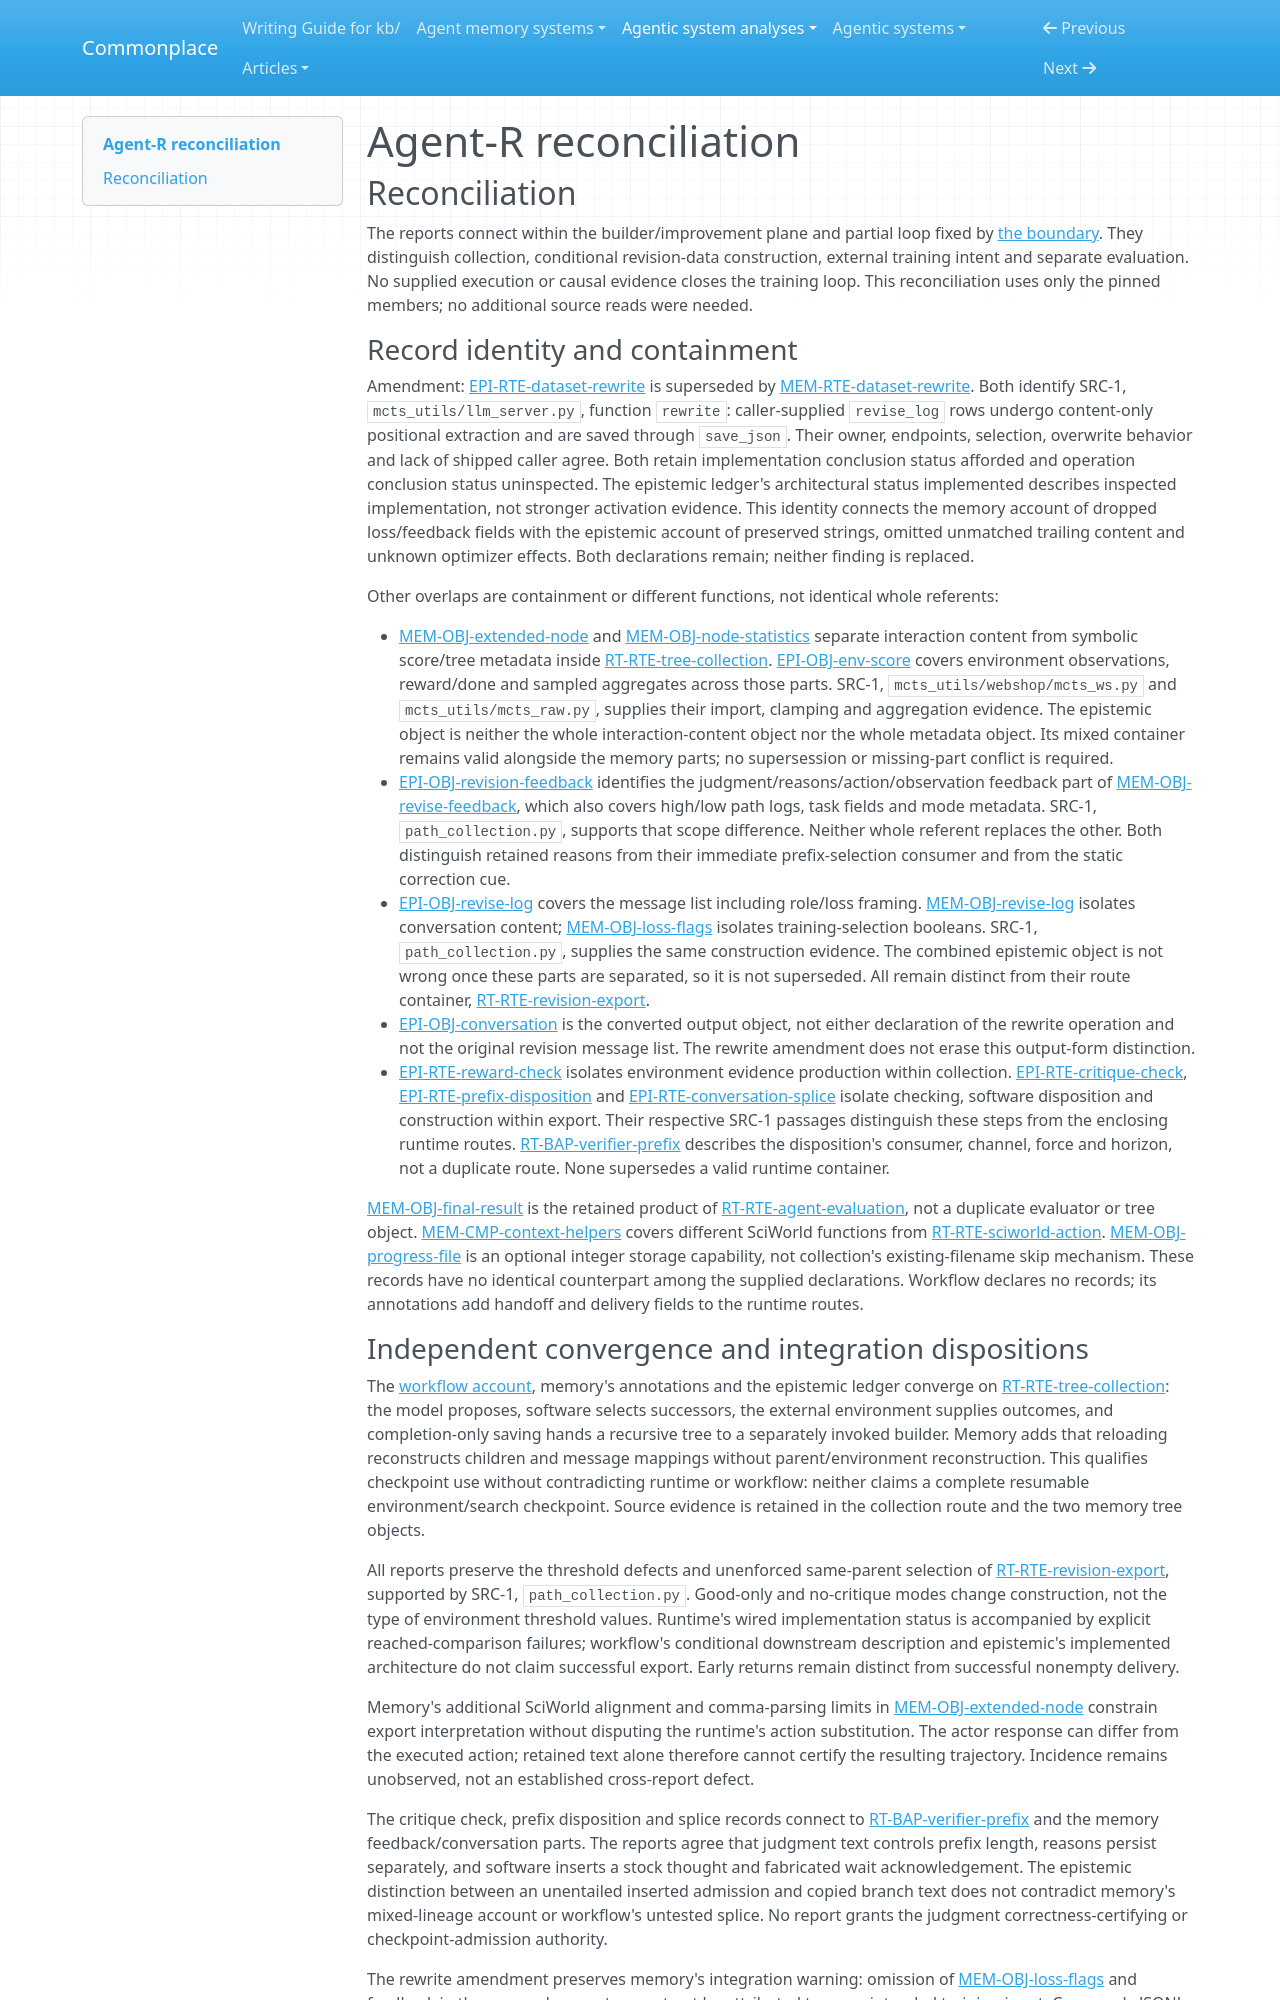

repository: zby/commonplace · page: agentic-system-analyses/retained/bytedance-seed--agent-r/reconciliation/index.html · generator: mkdocs

---
type: agentic-system-analyses/types/agentic-system-reconciliation-report.md
description: "Reconciliation of Agent-R analyst records at commit 82fcc1ca7873b460949ed49022146dd988c32e31."
run-id: AAS-2026-10-12-agent-r-216224d4270a-01
reviewed-boundary: "82fcc1ca7873b460949ed49022146dd988c32e31"
---

# Agent-R reconciliation

## Reconciliation

The reports connect within the builder/improvement plane and partial loop fixed by [the boundary](boundary.md#boundary-and-evidence). They distinguish collection, conditional revision-data construction, external training intent and separate evaluation. No supplied execution or causal evidence closes the training loop. This reconciliation uses only the pinned members; no additional source reads were needed.

### Record identity and containment

Amendment: [EPI-RTE-dataset-rewrite](epistemic.md#epi-rte-dataset-rewrite) is superseded by [MEM-RTE-dataset-rewrite](memory.md#mem-rte-dataset-rewrite). Both identify SRC-1, `mcts_utils/llm_server.py`, function `rewrite`: caller-supplied `revise_log` rows undergo content-only positional extraction and are saved through `save_json`. Their owner, endpoints, selection, overwrite behavior and lack of shipped caller agree. Both retain implementation conclusion status afforded and operation conclusion status uninspected. The epistemic ledger's architectural status implemented describes inspected implementation, not stronger activation evidence. This identity connects the memory account of dropped loss/feedback fields with the epistemic account of preserved strings, omitted unmatched trailing content and unknown optimizer effects. Both declarations remain; neither finding is replaced.

Other overlaps are containment or different functions, not identical whole referents:

- [MEM-OBJ-extended-node](memory.md#mem-obj-extended-node) and [MEM-OBJ-node-statistics](memory.md#mem-obj-node-statistics) separate interaction content from symbolic score/tree metadata inside [RT-RTE-tree-collection](runtime.md#rt-rte-tree-collection). [EPI-OBJ-env-score](epistemic.md#epi-obj-env-score) covers environment observations, reward/done and sampled aggregates across those parts. SRC-1, `mcts_utils/webshop/mcts_ws.py` and `mcts_utils/mcts_raw.py`, supplies their import, clamping and aggregation evidence. The epistemic object is neither the whole interaction-content object nor the whole metadata object. Its mixed container remains valid alongside the memory parts; no supersession or missing-part conflict is required.
- [EPI-OBJ-revision-feedback](epistemic.md#epi-obj-revision-feedback) identifies the judgment/reasons/action/observation feedback part of [MEM-OBJ-revise-feedback](memory.md#mem-obj-revise-feedback), which also covers high/low path logs, task fields and mode metadata. SRC-1, `path_collection.py`, supports that scope difference. Neither whole referent replaces the other. Both distinguish retained reasons from their immediate prefix-selection consumer and from the static correction cue.
- [EPI-OBJ-revise-log](epistemic.md#epi-obj-revise-log) covers the message list including role/loss framing. [MEM-OBJ-revise-log](memory.md#mem-obj-revise-log) isolates conversation content; [MEM-OBJ-loss-flags](memory.md#mem-obj-loss-flags) isolates training-selection booleans. SRC-1, `path_collection.py`, supplies the same construction evidence. The combined epistemic object is not wrong once these parts are separated, so it is not superseded. All remain distinct from their route container, [RT-RTE-revision-export](runtime.md#rt-rte-revision-export).
- [EPI-OBJ-conversation](epistemic.md#epi-obj-conversation) is the converted output object, not either declaration of the rewrite operation and not the original revision message list. The rewrite amendment does not erase this output-form distinction.
- [EPI-RTE-reward-check](epistemic.md#epi-rte-reward-check) isolates environment evidence production within collection. [EPI-RTE-critique-check](epistemic.md#epi-rte-critique-check), [EPI-RTE-prefix-disposition](epistemic.md#epi-rte-prefix-disposition) and [EPI-RTE-conversation-splice](epistemic.md#epi-rte-conversation-splice) isolate checking, software disposition and construction within export. Their respective SRC-1 passages distinguish these steps from the enclosing runtime routes. [RT-BAP-verifier-prefix](runtime.md#rt-bap-verifier-prefix) describes the disposition's consumer, channel, force and horizon, not a duplicate route. None supersedes a valid runtime container.

[MEM-OBJ-final-result](memory.md#mem-obj-final-result) is the retained product of [RT-RTE-agent-evaluation](runtime.md#rt-rte-agent-evaluation), not a duplicate evaluator or tree object. [MEM-CMP-context-helpers](memory.md#mem-cmp-context-helpers) covers different SciWorld functions from [RT-RTE-sciworld-action](runtime.md#rt-rte-sciworld-action). [MEM-OBJ-progress-file](memory.md#mem-obj-progress-file) is an optional integer storage capability, not collection's existing-filename skip mechanism. These records have no identical counterpart among the supplied declarations. Workflow declares no records; its annotations add handoff and delivery fields to the runtime routes.
